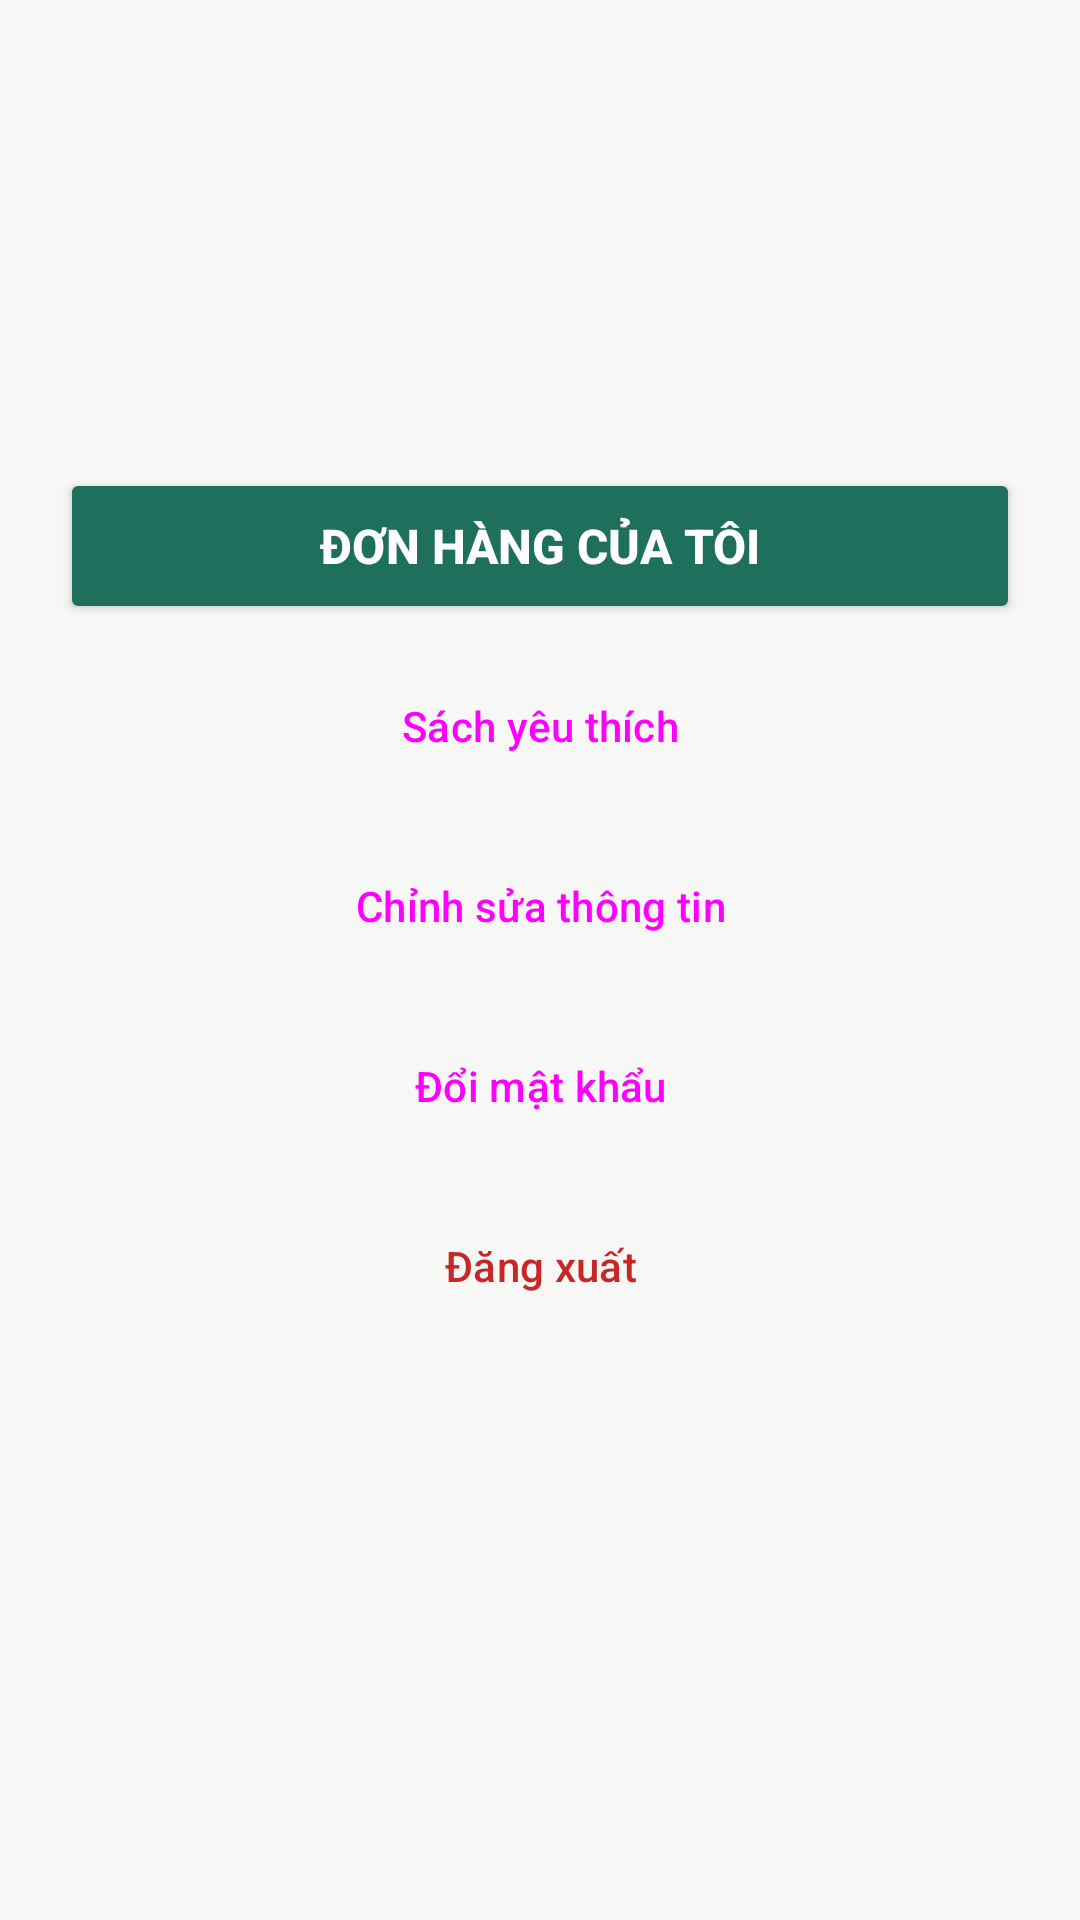

This screen was rendered from an Android layout file. Write that file and the resources it references.
<!-- AndroidManifest.xml: application theme Theme.Bookstore -->
<!-- res/layout/fragment_account.xml -->
<?xml version="1.0" encoding="utf-8"?>
<ScrollView xmlns:android="http://schemas.android.com/apk/res/android"
    android:layout_width="match_parent"
    android:layout_height="match_parent"
    android:background="@color/screen_bg">

    <LinearLayout
        android:layout_width="match_parent"
        android:layout_height="wrap_content"
        android:orientation="vertical"
        android:padding="20dp">

        <TextView
            android:id="@+id/tvName"
            style="@style/TextTitle"
            android:layout_width="match_parent"
            android:layout_height="wrap_content" />

        <TextView
            android:id="@+id/tvEmail"
            style="@style/TextSub"
            android:layout_width="match_parent"
            android:layout_height="wrap_content"
            android:layout_marginTop="8dp" />

        <TextView
            android:id="@+id/tvPhone"
            style="@style/TextSub"
            android:layout_width="match_parent"
            android:layout_height="wrap_content"
            android:layout_marginTop="4dp" />

        <TextView
            android:id="@+id/tvAddress"
            style="@style/TextSub"
            android:layout_width="match_parent"
            android:layout_height="wrap_content"
            android:layout_marginTop="4dp" />

        <Button
            android:id="@+id/btnOrders"
            style="@style/ButtonPrimary"
            android:layout_width="match_parent"
            android:layout_height="52dp"
            android:layout_marginTop="28dp"
            android:text="@string/btn_my_orders" />

        <Button
            android:id="@+id/btnWishlist"
            style="@style/Widget.Material3.Button.OutlinedButton"
            android:layout_width="match_parent"
            android:layout_height="52dp"
            android:layout_marginTop="8dp"
            android:text="@string/btn_wishlist" />

        <Button
            android:id="@+id/btnEditProfile"
            style="@style/Widget.Material3.Button.OutlinedButton"
            android:layout_width="match_parent"
            android:layout_height="52dp"
            android:layout_marginTop="8dp"
            android:text="@string/btn_edit_profile" />

        <Button
            android:id="@+id/btnChangePassword"
            style="@style/Widget.Material3.Button.OutlinedButton"
            android:layout_width="match_parent"
            android:layout_height="52dp"
            android:layout_marginTop="8dp"
            android:text="@string/btn_change_password" />

        <Button
            android:id="@+id/btnLogout"
            style="@style/Widget.Material3.Button.OutlinedButton"
            android:layout_width="match_parent"
            android:layout_height="52dp"
            android:layout_marginTop="8dp"
            android:text="@string/btn_logout"
            android:textColor="@color/error_red" />
    </LinearLayout>
</ScrollView>
<!-- resources referenced by this layout -->
<resources>
  <color name="error_red">#C62828</color>
  <color name="screen_bg">#F7F7F5</color>
  <string name="btn_change_password">Đổi mật khẩu</string>
  <string name="btn_edit_profile">Chỉnh sửa thông tin</string>
  <string name="btn_logout">Đăng xuất</string>
  <string name="btn_my_orders">Đơn hàng của tôi</string>
  <string name="btn_wishlist">Sách yêu thích</string>
  <style name="ButtonPrimary">
          <item name="android:textSize">16sp</item>
          <item name="android:textStyle">bold</item>
          <item name="android:textColor">#FFFFFF</item>
          <item name="backgroundTint">@color/brand_green</item>
      </style>
  <style name="TextSub">
          <item name="android:textSize">14sp</item>
          <item name="android:textColor">@color/text_sub</item>
      </style>
  <style name="TextTitle">
          <item name="android:textSize">26sp</item>
          <item name="android:textStyle">bold</item>
          <item name="android:textColor">@color/text_main</item>
      </style>
  <style name="Theme.Bookstore" parent="Base.Theme.Bookstore" />
  <color name="brand_green">#1E6F5C</color>
  <color name="text_sub">#757575</color>
  <color name="text_main">#212121</color>
  <style name="Base.Theme.Bookstore" parent="Theme.Material3.DayNight.NoActionBar">
          
          
          <item name="colorPrimary">@color/brand_green</item>
          <item name="colorSecondaryContainer">#CDE8DF</item>
      </style>
</resources>
